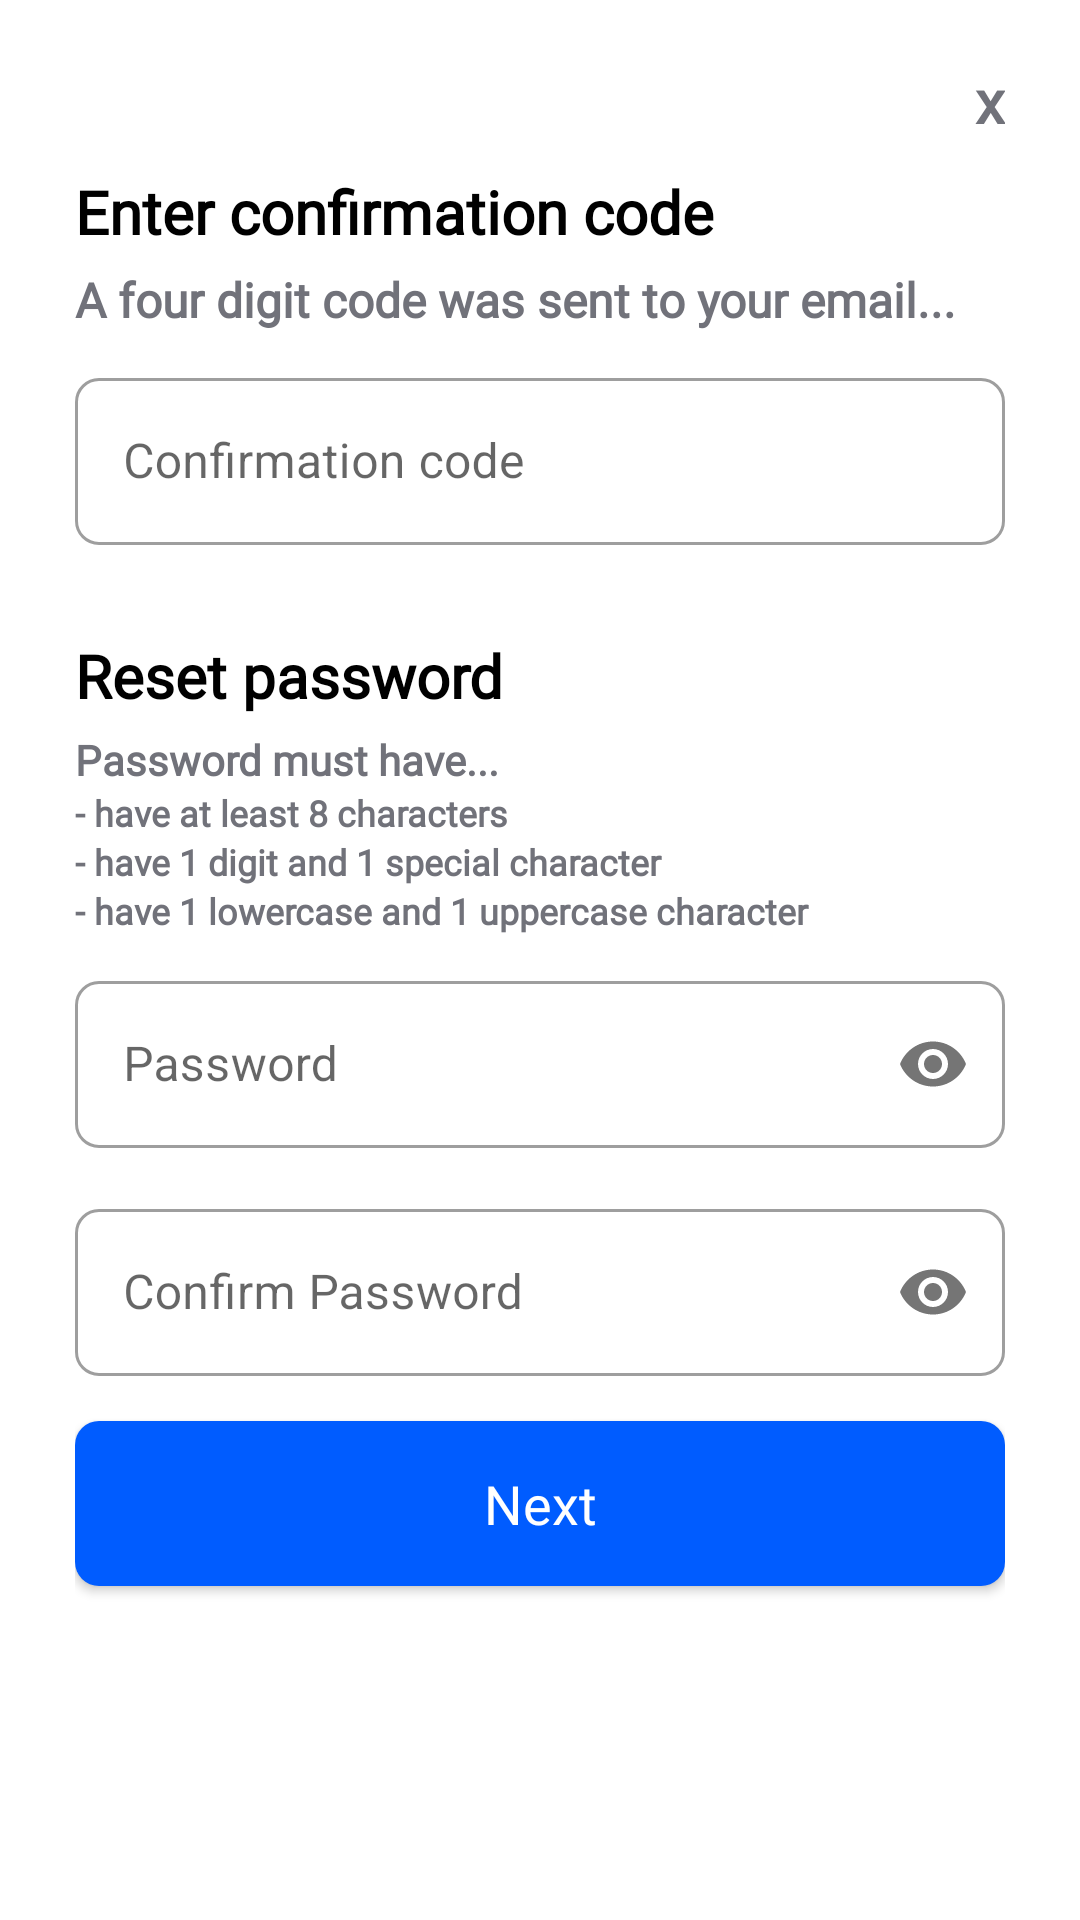

Here is an Android app screen rendered from its layout file. Give the layout XML and the strings, colors and styles it references.
<!-- AndroidManifest.xml: application theme Theme.Screenlake -->
<!-- res/layout/fragment_confirm_password_reset.xml -->
<?xml version="1.0" encoding="utf-8"?>
<androidx.core.widget.NestedScrollView xmlns:android="http://schemas.android.com/apk/res/android"
    xmlns:app="http://schemas.android.com/apk/res-auto"
    xmlns:tools="http://schemas.android.com/tools"
    android:layout_width="match_parent"
    android:layout_height="match_parent"
    android:fillViewport="true"
    tools:context=".ui.fragments.onboarding.ScreenlakeInfoFragment">
    <LinearLayout
        android:layout_width="match_parent"
        android:layout_height="match_parent"
        android:orientation="vertical"
        android:layout_marginStart="25dp"
        android:layout_marginEnd="25dp"
        android:layout_marginTop="20dp">

        <TextView
            android:id="@+id/confirmPasswordResetCodeCancel"
            android:layout_width="match_parent"
            android:layout_height="wrap_content"
            android:fontFamily="@font/inter_semibold"
            android:gravity="end"
            android:text="x"
            android:textColor="@color/screenlake_light_gray"
            android:textSize="20sp"
            android:textStyle="bold"
            android:typeface="sans" />

        <TextView
            android:layout_width="match_parent"
            android:layout_height="wrap_content"
            android:fontFamily="@font/inter_semibold"
            android:paddingTop="10dp"
            android:paddingBottom="5dp"
            android:text="Enter confirmation code"
            android:textColor="#000000"
            android:textSize="20sp"
            android:textStyle="bold"
            android:typeface="sans" />

        <TextView
            android:layout_width="match_parent"
            android:layout_height="wrap_content"
            android:fontFamily="@font/inter_light"

            android:text="A four digit code was sent to your email..."
            android:textColor="@color/screenlake_light_gray"
            android:textSize="16sp"
            android:textStyle="bold"
            android:typeface="sans" />

        <com.google.android.material.textfield.TextInputLayout
            android:id="@+id/confirmPasswordResetCodeReset"
            style="@style/Widget.MaterialComponents.TextInputLayout.OutlinedBox"
            android:layout_marginTop="10dp"
            android:layout_marginBottom="20dp"
            app:boxCornerRadiusTopStart="8dp"
            app:boxCornerRadiusTopEnd="8dp"
            app:boxCornerRadiusBottomStart="8dp"
            app:boxCornerRadiusBottomEnd="8dp"
            android:layout_width="match_parent"
            android:layout_height="wrap_content"
            android:hint="Confirmation code">

            <com.google.android.material.textfield.TextInputEditText
                android:id="@+id/confirmPasswordResetCodeTextReset"
                android:layout_width="match_parent"
                android:layout_height="wrap_content"
                android:inputType="text" />

        </com.google.android.material.textfield.TextInputLayout>

        <TextView
            android:layout_width="match_parent"
            android:layout_height="wrap_content"
            android:fontFamily="@font/inter_semibold"
            android:paddingTop="10dp"
            android:paddingBottom="5dp"
            android:text="Reset password"
            android:textColor="#000000"
            android:textSize="20sp"
            android:textStyle="bold"
            android:typeface="sans" />

        <TextView
            android:layout_width="match_parent"
            android:layout_height="wrap_content"
            android:fontFamily="@font/inter_light"
            android:gravity="start"

            android:text="Password must have..."
            android:textColor="@color/screenlake_light_gray"
            android:textSize="14sp"
            android:textStyle="bold"
            android:typeface="sans" />

        <TextView
            android:layout_width="match_parent"
            android:layout_height="wrap_content"
            android:fontFamily="@font/inter_light"
            android:gravity="start"
            android:text="- have at least 8 characters"
            android:textColor="@color/screenlake_light_gray"
            android:textSize="12sp"
            android:textStyle="bold"
            android:typeface="sans" />
        <TextView
            android:layout_width="match_parent"
            android:layout_height="wrap_content"
            android:fontFamily="@font/inter_light"
            android:gravity="start"
            android:text="- have 1 digit and 1 special character"
            android:textColor="@color/screenlake_light_gray"
            android:textSize="12sp"
            android:textStyle="bold"
            android:typeface="sans" />

        <TextView
            android:layout_width="match_parent"
            android:layout_height="wrap_content"
            android:fontFamily="@font/inter_light"
            android:gravity="start"
            android:text="- have 1 lowercase and 1 uppercase character"
            android:textColor="@color/screenlake_light_gray"
            android:textSize="12sp"
            android:textStyle="bold"
            android:typeface="sans" />

        <com.google.android.material.textfield.TextInputLayout
            android:id="@+id/loginPassword"
            style="@style/Widget.MaterialComponents.TextInputLayout.OutlinedBox"
            android:layout_marginTop="10dp"
            android:layout_marginBottom="5dp"
            app:boxCornerRadiusTopStart="8dp"
            app:boxCornerRadiusTopEnd="8dp"
            app:boxCornerRadiusBottomStart="8dp"
            app:boxCornerRadiusBottomEnd="8dp"
            app:passwordToggleEnabled="true"
            app:errorIconDrawable="@null"
            android:layout_width="match_parent"
            android:layout_height="wrap_content"
            android:hint="Password">

            <com.google.android.material.textfield.TextInputEditText
                android:id="@+id/registerConfirmPasswordFirstReset"
                android:layout_width="match_parent"
                android:layout_height="wrap_content"
                app:errorIconDrawable="@null"
                android:inputType="textPassword" />

        </com.google.android.material.textfield.TextInputLayout>

        <com.google.android.material.textfield.TextInputLayout
            android:id="@+id/loginPasswordConfirm"
            style="@style/Widget.MaterialComponents.TextInputLayout.OutlinedBox"
            android:layout_marginTop="10dp"
            android:layout_marginBottom="5dp"
            app:boxCornerRadiusTopStart="8dp"
            app:boxCornerRadiusTopEnd="8dp"
            app:boxCornerRadiusBottomStart="8dp"
            app:boxCornerRadiusBottomEnd="8dp"
            app:passwordToggleEnabled="true"
            android:layout_width="match_parent"
            android:layout_height="wrap_content"
            android:hint="Confirm Password">

            <com.google.android.material.textfield.TextInputEditText
                android:id="@+id/registerConfirmPasswordSecondReset"
                android:layout_width="match_parent"
                android:layout_height="wrap_content"
                android:inputType="textPassword" />

        </com.google.android.material.textfield.TextInputLayout>

        <androidx.appcompat.widget.AppCompatButton
            android:id="@+id/confirmPasswordResetCodeNextReset"
            android:layout_width="match_parent"
            android:layout_height="55dp"
            android:layout_gravity="center"
            android:layout_marginTop="10dp"
            android:layout_marginBottom="5dp"
            android:background="@drawable/standart_rounding"
            android:fontFamily="@font/inter_semibold"
            android:text="Next"
            android:textAppearance="@style/TextAppearance.AppCompat.Medium"
            android:textColor="@color/white" />

    </LinearLayout>
</androidx.core.widget.NestedScrollView>
<!-- resources referenced by this layout -->
<resources>
  <color name="screenlake_light_gray">#71727A</color>
  <color name="white">#FFFFFFFF</color>
  <!-- drawable standart_rounding (drawable) -->
  <?xml version="1.0" encoding="utf-8"?>
  <shape xmlns:android="http://schemas.android.com/apk/res/android"
      android:shape="rectangle"
      android:padding="10dp">
  
      <solid android:color="@color/screenlake_main" />
      <corners
          android:bottomRightRadius="8dp"
          android:bottomLeftRadius="8dp"
          android:topLeftRadius="8dp"
          android:topRightRadius="8dp" />
  </shape>
  <style name="Theme.Screenlake" parent="Theme.MaterialComponents.DayNight.NoActionBar">
          
          <item name="colorPrimary">@color/screenlake_main</item>
          <item name="colorPrimaryVariant">@color/screenlake_main</item>
          <item name="colorOnPrimary">@color/white</item>
          
          <item name="colorSecondary">@color/teal_200</item>
          <item name="colorSecondaryVariant">@color/teal_700</item>
          <item name="colorOnSecondary">@color/black</item>
          
          <item name="android:statusBarColor" tools:targetApi="l">@android:color/transparent</item>
          <item name="android:windowLayoutInDisplayCutoutMode" tools:targetApi="o_mr1">shortEdges</item>
      </style>
  <color name="screenlake_main">#005cff</color>
  <color name="teal_200">#FF03DAC5</color>
  <color name="teal_700">#FF018786</color>
  <color name="black">#FF000000</color>
</resources>
